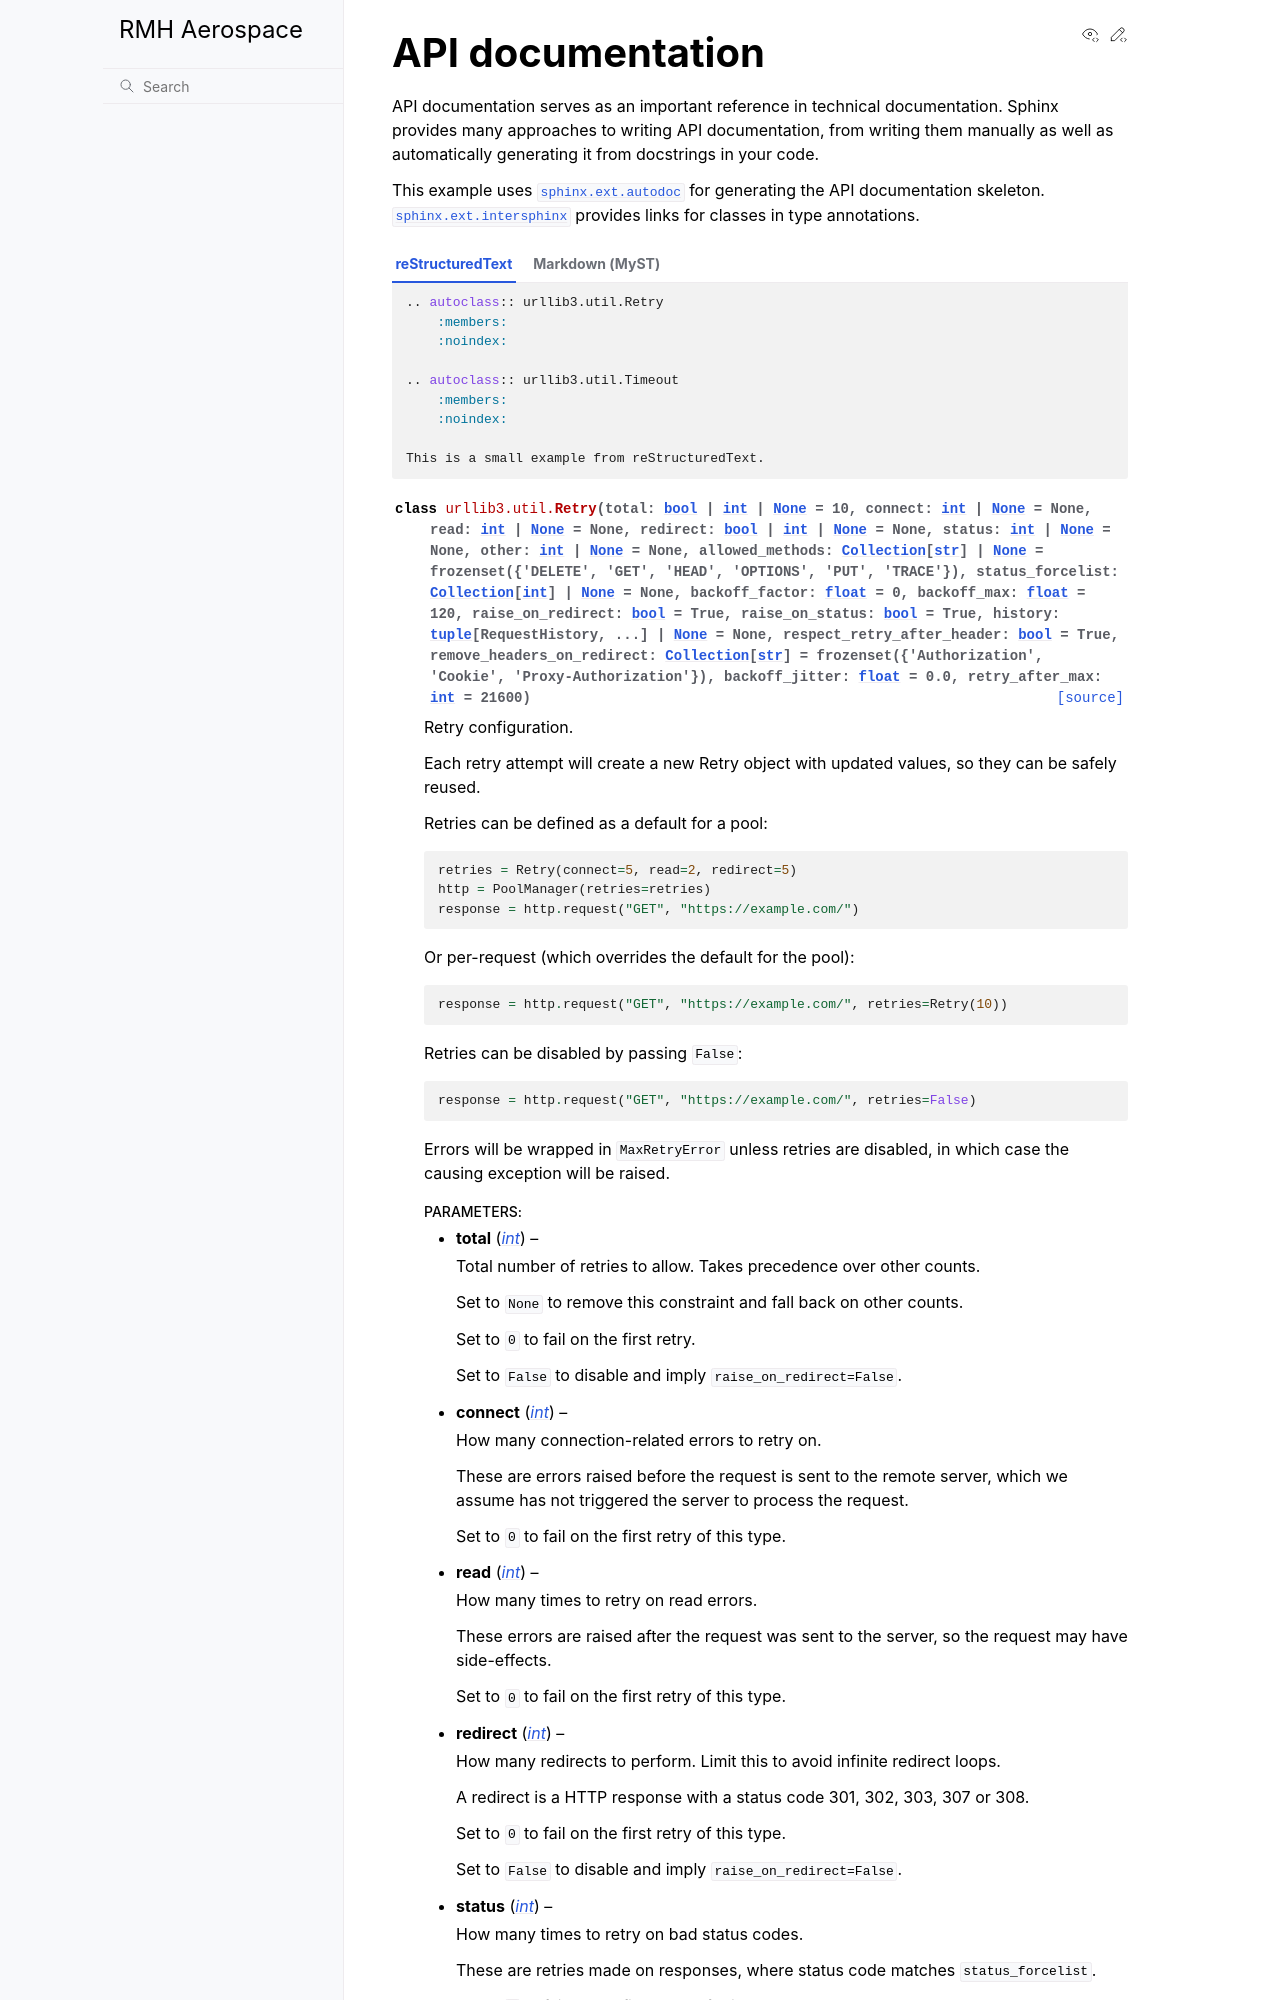

repository: aq18507/rmhaerospace · page: reference/api.html · generator: sphinx

# API documentation

API documentation serves as an important reference in technical documentation. Sphinx provides many approaches to writing API documentation, from writing them manually as well as au
